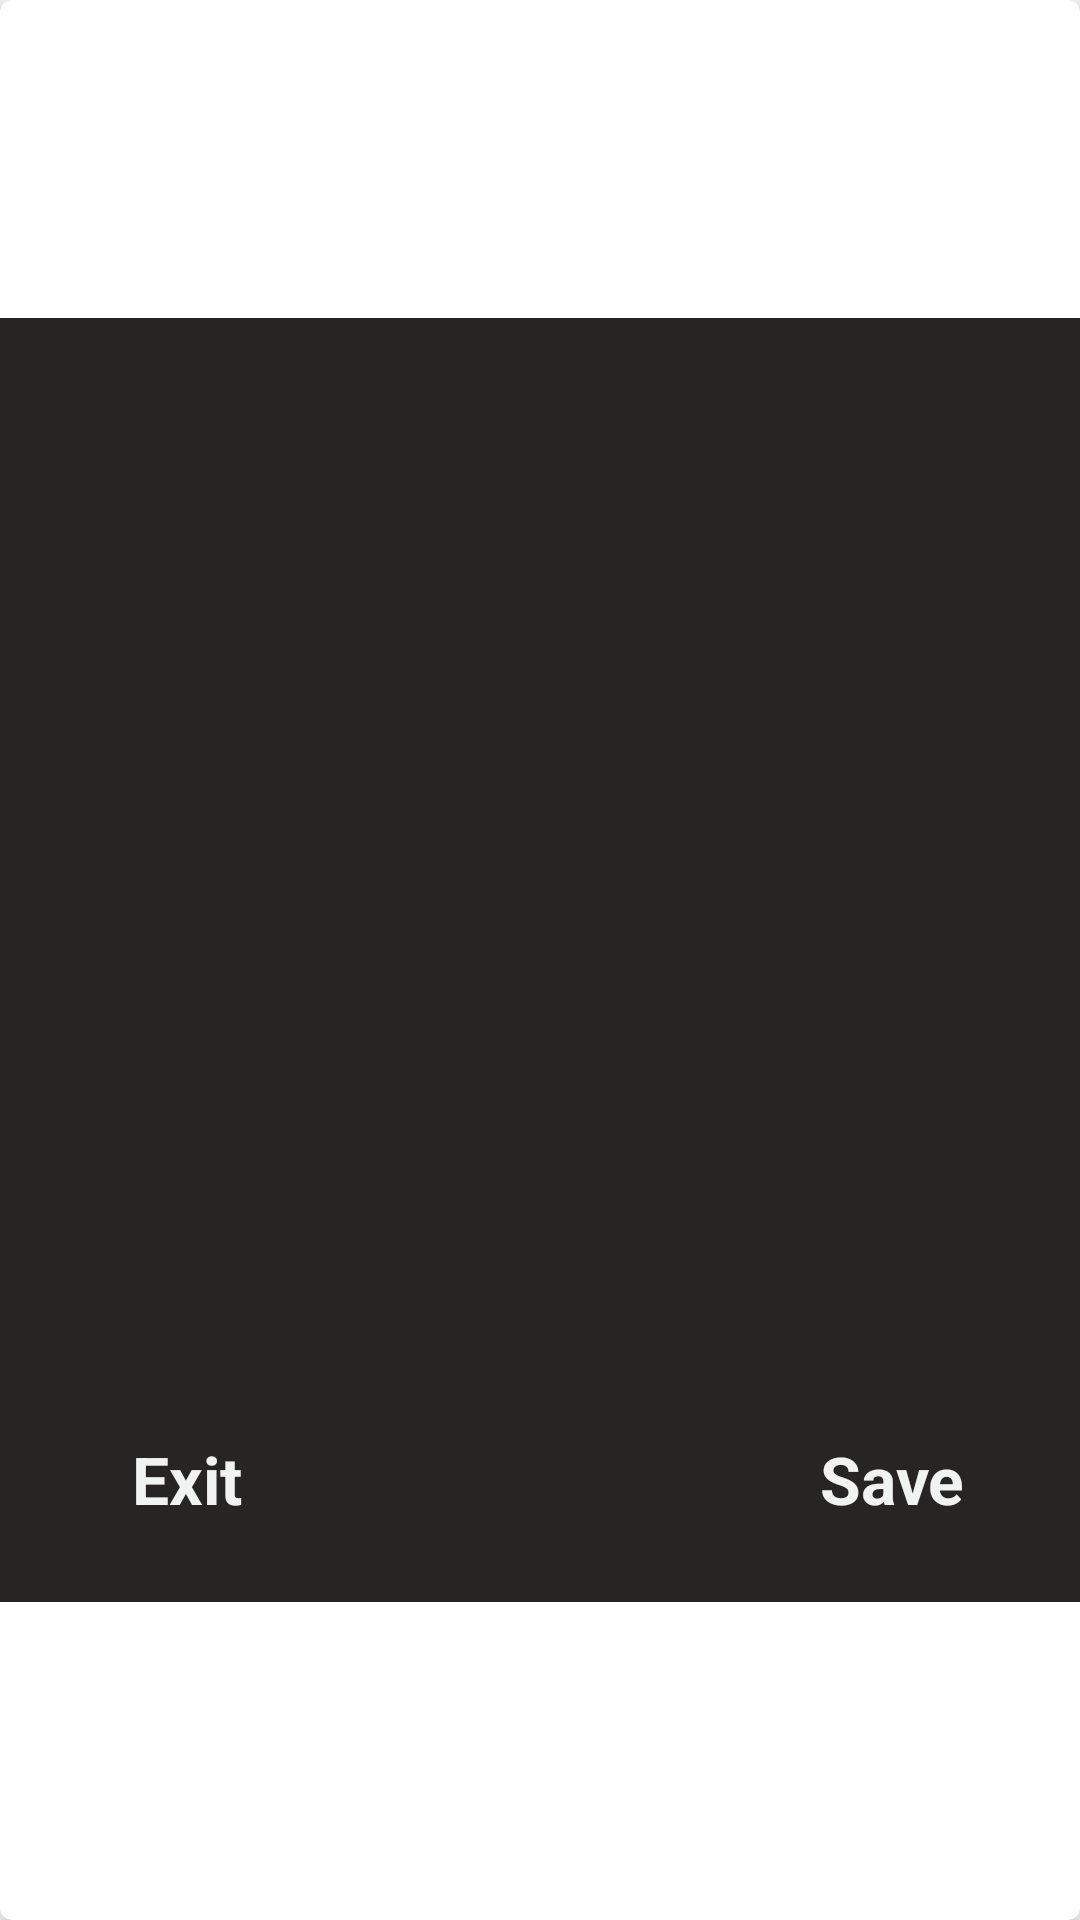

This screen was rendered from an Android layout file. Write that file and the resources it references.
<!-- AndroidManifest.xml: application theme AppTheme -->
<!-- res/layout/dialog_show_image.xml -->
<?xml version="1.0" encoding="utf-8"?>
<android.support.v7.widget.CardView
    xmlns:android="http://schemas.android.com/apk/res/android"
    xmlns:app="http://schemas.android.com/apk/res-auto"
    android:layout_width="match_parent"
    android:layout_height="match_parent"
    android:layout_gravity="center"
    app:cardCornerRadius="4dp"
    app:cardElevation="4dp">

    <LinearLayout
        android:layout_width="match_parent"
        android:layout_height="wrap_content"
        android:layout_gravity="center"
        android:background="#272424"
        android:orientation="vertical"
        android:padding="16dp">

        <LinearLayout
            android:layout_width="wrap_content"
            android:layout_height="wrap_content"
            android:layout_gravity="center">

            <ImageView
                android:id="@+id/imageView"
                android:layout_width="250dp"
                android:layout_height="330dp"
                android:scaleType="fitXY"/>
        </LinearLayout>

        <LinearLayout
            android:layout_width="match_parent"
            android:layout_height="50dp"
            android:layout_marginTop="16dp"
            android:orientation="horizontal">

            <TextView
                android:id="@+id/exitTextView"
                android:layout_width="0dp"
                android:layout_height="match_parent"
                android:layout_weight="1.5"
                android:gravity="center"
                android:padding="8dp"
                android:text="Exit"
                android:textColor="#f1f3f2"
                android:textSize="22sp"
                android:textStyle="bold"/>

            <LinearLayout
                android:layout_width="0dp"
                android:layout_height="match_parent"
                android:layout_weight="2.3"/>

            <TextView
                android:id="@+id/saveTextView"
                android:layout_width="0dp"
                android:layout_height="match_parent"
                android:layout_weight="1.5"
                android:gravity="center"
                android:padding="8dp"
                android:text="Save"
                android:textColor="#f1f3f2"
                android:textSize="22sp"
                android:textStyle="bold"/>
        </LinearLayout>
    </LinearLayout>
</android.support.v7.widget.CardView>
<!-- resources referenced by this layout -->
<resources>
  <style name="AppTheme" parent="Theme.AppCompat.Light.DarkActionBar">
          
          <item name="colorPrimary">@color/colorPrimary</item>
          <item name="colorPrimaryDark">@color/colorPrimaryDark</item>
          <item name="colorAccent">@color/colorAccent</item>
      </style>
  <color name="colorPrimary">#81a3a7</color>
  <color name="colorPrimaryDark">#303F9F</color>
  <color name="colorAccent">#FF4081</color>
</resources>
